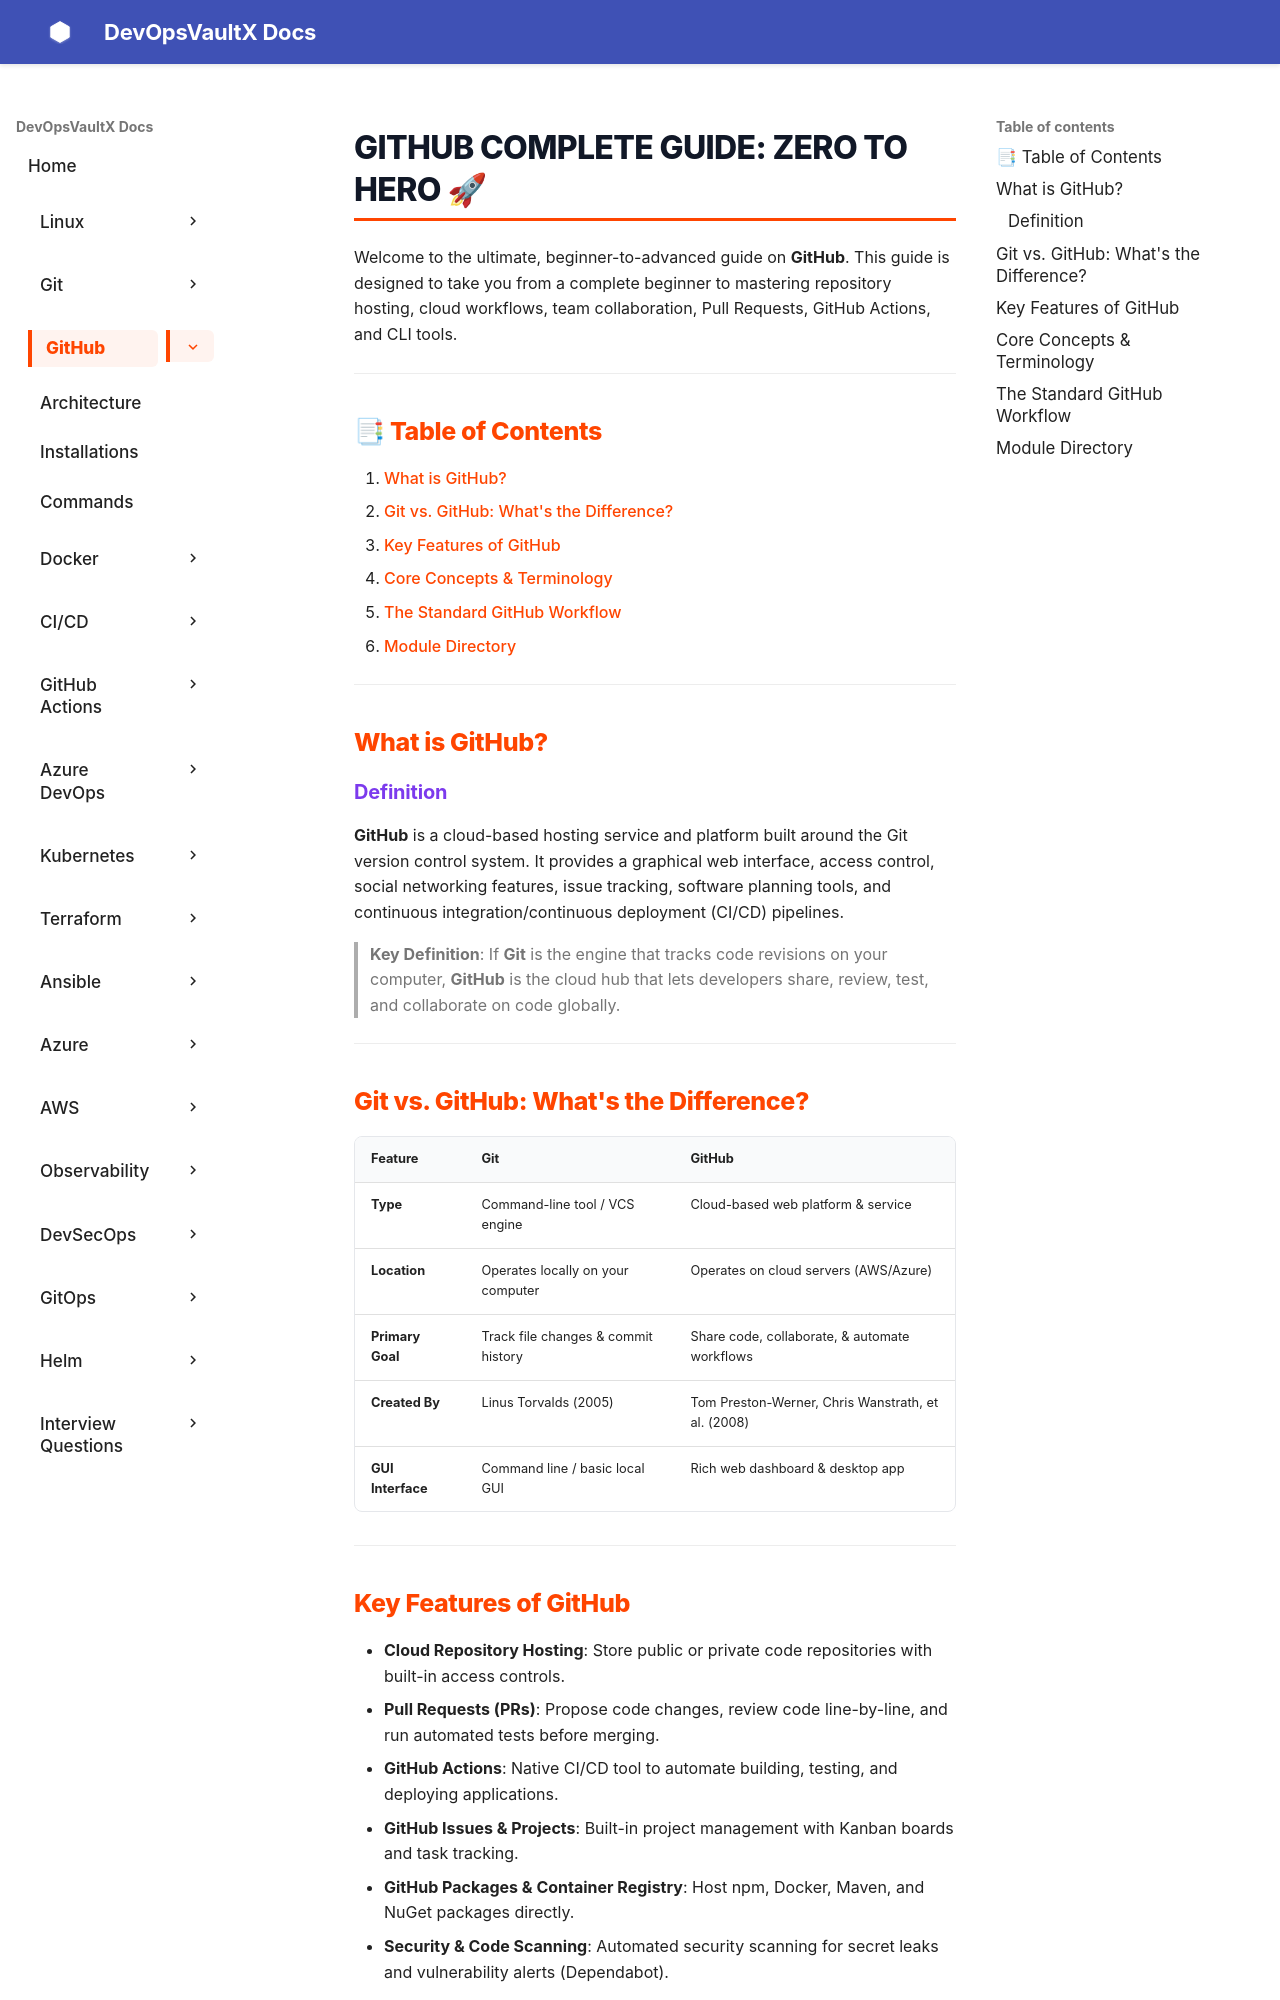

repository: sachinthokal/docs-for-devops · page: github/index.html · generator: mkdocs

# GitHub Complete Guide: Zero to Hero 🚀

Welcome to the ultimate, beginner-to-advanced guide on **GitHub**. This guide is designed to take you from a complete beginner to mastering repository hosting, cloud workflows, team collaboration, Pull Requests, GitHub Actions, and CLI tools.

---

## 📑 Table of Contents
1. [What is GitHub?](#what-is-github)
2. [Git vs. GitHub: What's the Difference?](#git-vs-github-whats-the-difference)
3. [Key Features of GitHub](#key-features-of-github)
4. [Core Concepts & Terminology](#core-concepts-terminology)
5. [The Standard GitHub Workflow](#the-standard-github-workflow)
6. [Module Directory](#module-directory)

---

## What is GitHub?

### Definition
**GitHub** is a cloud-based hosting service and platform built around the Git version control system. It provides a graphical web interface, access control, social networking features, issue tracking, software planning tools, and continuous integration/continuous deployment (CI/CD) pipelines.

> **Key Definition**: If **Git** is the engine that tracks code revisions on your computer, **GitHub** is the cloud hub that lets developers share, review, test, and collaborate on code globally.

---

## Git vs. GitHub: What's the Difference?

| Feature | Git | GitHub |
| :--- | :--- | :--- |
| **Type** | Command-line tool / VCS engine | Cloud-based web platform & service |
| **Location** | Operates locally on your computer | Operates on cloud servers (AWS/Azure) |
| **Primary Goal** | Track file changes & commit history | Share code, collaborate, & automate workflows |
| **Created By** | Linus Torvalds (2005) | Tom Preston-Werner, Chris Wanstrath, et al. (2008) |
| **GUI Interface** | Command line / basic local GUI | Rich web dashboard & desktop app |

---

## Key Features of GitHub

- **Cloud Repository Hosting**: Store public or private code repositories with built-in access controls.
- **Pull Requests (PRs)**: Propose code changes, review code line-by-line, and run automated tests before merging.
- **GitHub Actions**: Native CI/CD tool to automate building, testing, and deploying applications.
- **GitHub Issues & Projects**: Built-in project management with Kanban boards and task tracking.
- **GitHub Packages & Container Registry**: Host npm, Docker, Maven, and NuGet packages directly.
- **Security & Code Scanning**: Automated security scanning for secret leaks and vulnerability alerts (Dependabot).

---
